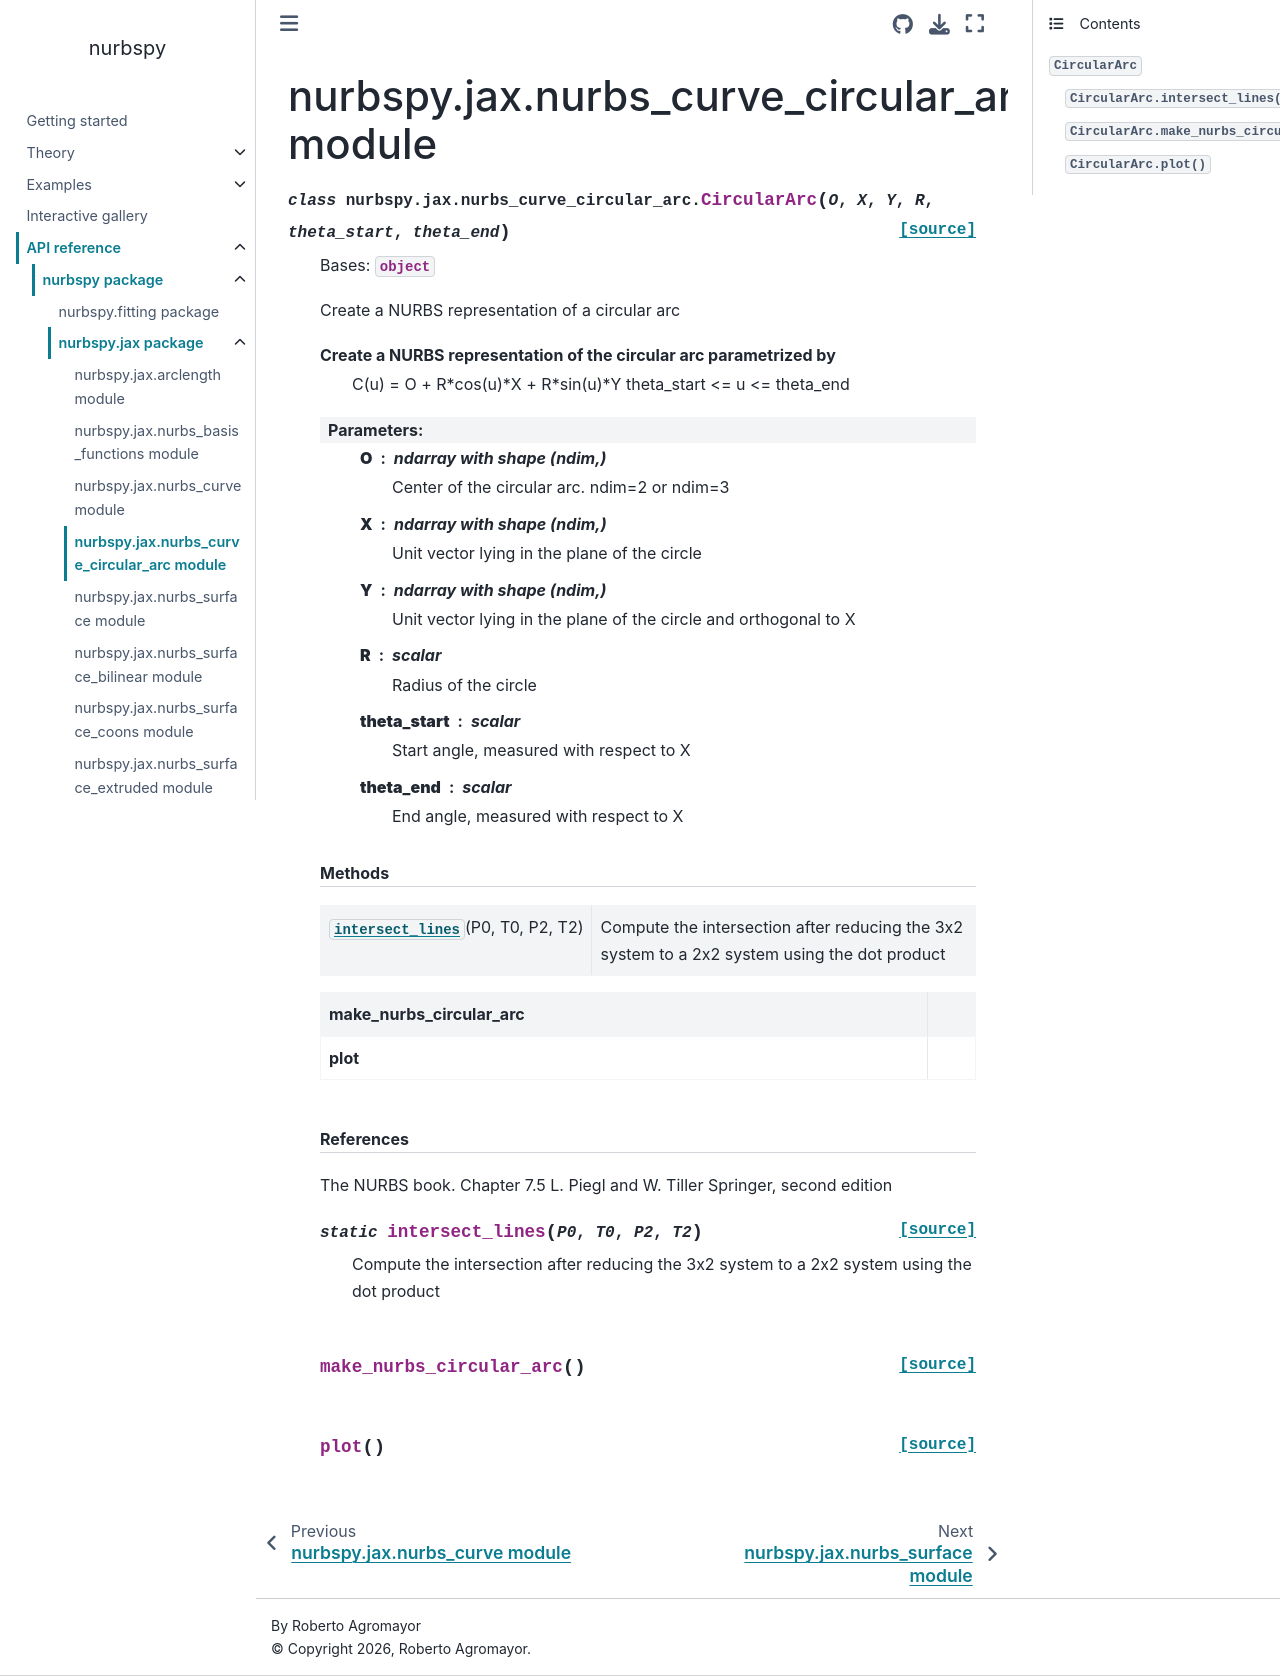

repository: turbo-sim/nurbspy · page: api/nurbspy.jax.nurbs_curve_circular_arc.html · generator: sphinx

nurbspy.jax.nurbs\_curve\_circular\_arc module
==============================================

.. automodule:: nurbspy.jax.nurbs_curve_circular_arc
   :members:
   :undoc-members:
   :show-inheritance:
